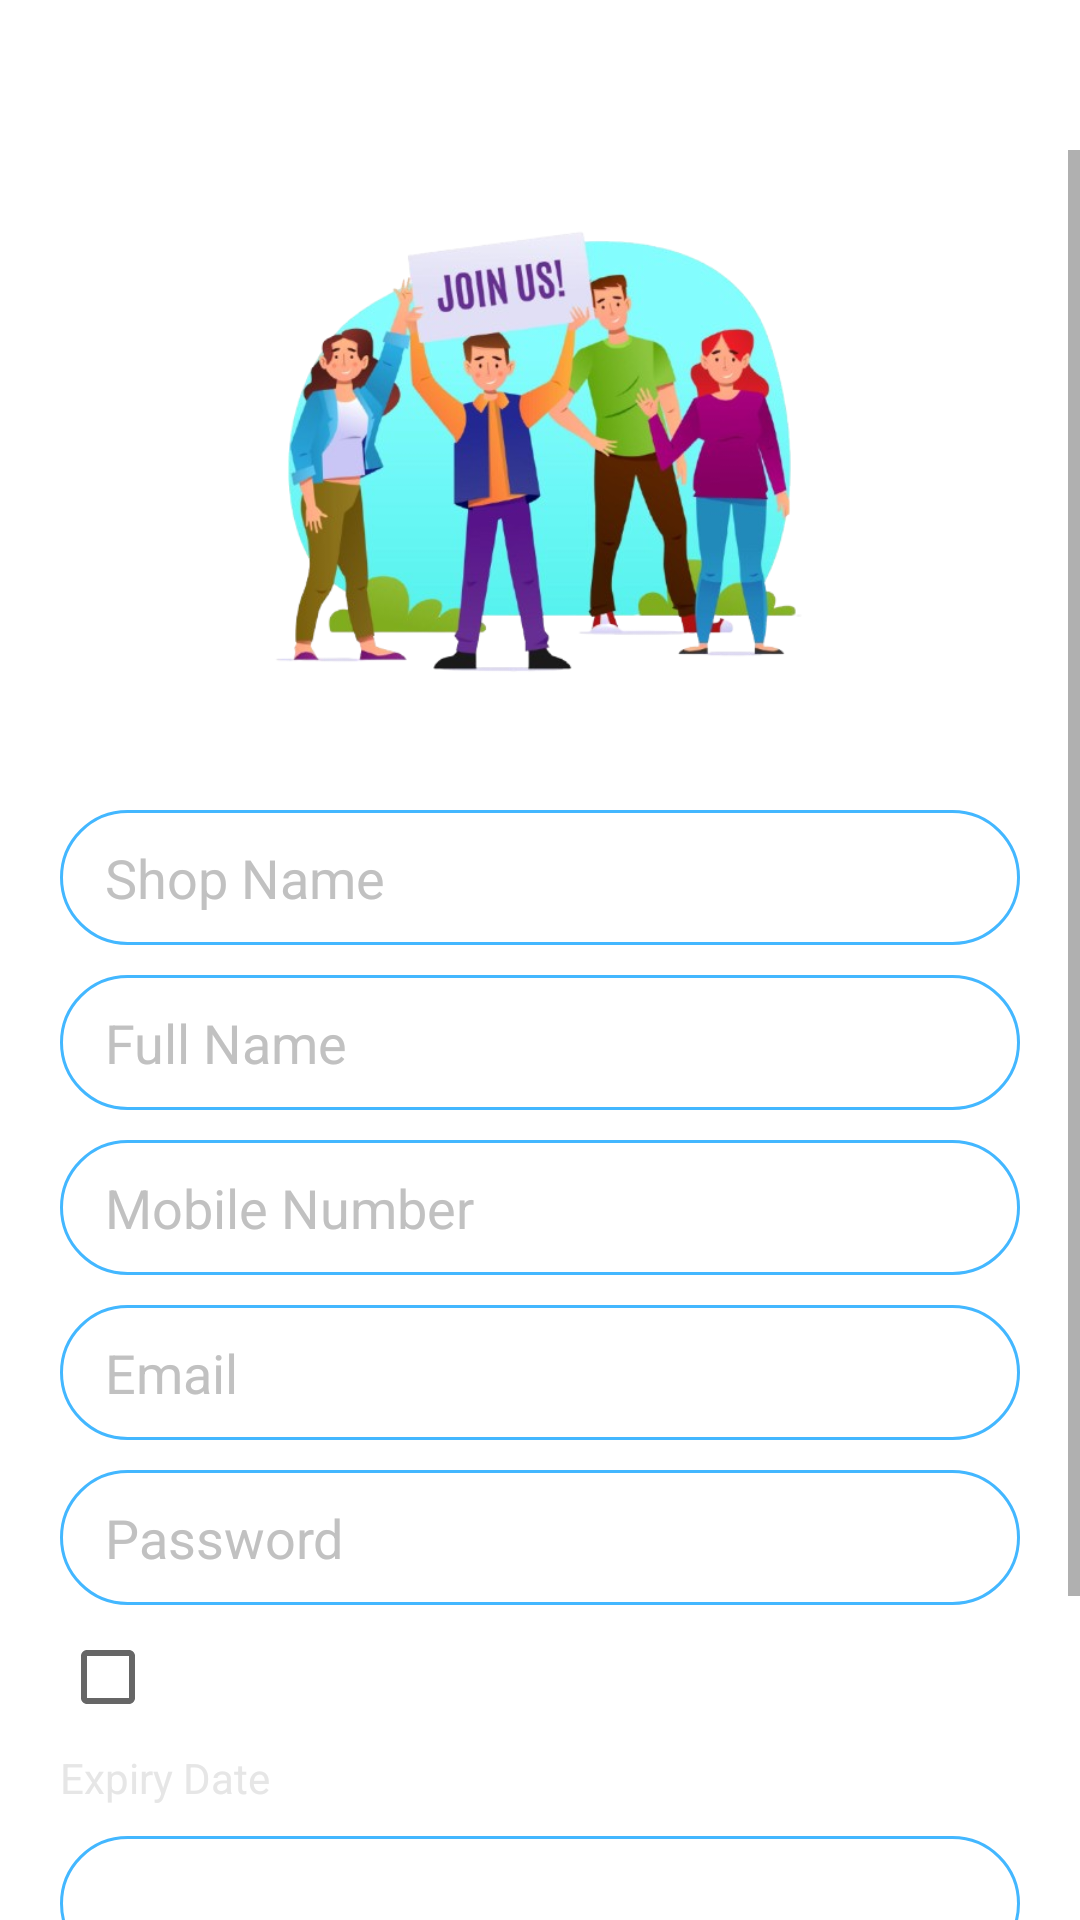

Layout XML and referenced resources for this Android screen:
<!-- AndroidManifest.xml: application theme Theme.SellPoint -->
<!-- res/layout/activity_signup.xml -->
<?xml version="1.0" encoding="utf-8"?>
<LinearLayout xmlns:android="http://schemas.android.com/apk/res/android"
    xmlns:app="http://schemas.android.com/apk/res-auto"
    xmlns:tools="http://schemas.android.com/tools"
    android:id="@+id/main"
    android:layout_width="match_parent"
    android:layout_height="match_parent"
    android:orientation="vertical"
    android:background="@drawable/sellpointbg"
    tools:context=".activities.SignupActivity">

    <RelativeLayout
        android:layout_width="match_parent"
        android:layout_height="50dp">
        <ImageView
            android:id="@+id/back_btn"
            android:layout_width="50dp"
            android:layout_height="50dp"
            android:padding="10dp"
            android:src="@drawable/back_btn"/>
        <TextView
            android:id="@+id/profileHead"
            android:layout_width="wrap_content"
            android:layout_height="wrap_content"
            android:text="Signup"
            android:layout_centerInParent="true"
            android:textColor="@color/white"
            android:textSize="18dp"
            android:textStyle="bold"/>



    </RelativeLayout>

    <ScrollView
        android:layout_width="match_parent"
        android:layout_height="match_parent">
        <LinearLayout
            android:layout_width="match_parent"
            android:layout_height="match_parent"
            android:orientation="vertical">
            <ImageView
                android:id="@+id/profileImg"
                android:layout_width="match_parent"
                android:layout_height="200dp"
                android:src="@drawable/signup_img"/>

            <EditText
                android:id="@+id/shopName"
                android:layout_width="match_parent"
                android:layout_height="45dp"
                android:layout_marginHorizontal="20dp"
                android:background="@drawable/et_bg"
                android:textColor="@color/white"
                android:textColorHint="#C1C1C1"
                android:hint="Shop Name"
                android:inputType="textPersonName"
                android:paddingHorizontal="15dp"
                android:layout_marginTop="20dp"/>

            <EditText
                android:id="@+id/fullName"
                android:layout_width="match_parent"
                android:layout_height="45dp"
                android:layout_marginHorizontal="20dp"
                android:background="@drawable/et_bg"
                android:textColor="@color/white"
                android:textColorHint="#C1C1C1"
                android:hint="Full Name"
                android:inputType="textPersonName"
                android:paddingHorizontal="15dp"
                android:layout_marginTop="10dp"/>

            <EditText
                android:id="@+id/mobile"
                android:layout_width="match_parent"
                android:layout_height="45dp"
                android:layout_marginHorizontal="20dp"
                android:background="@drawable/et_bg"
                android:textColor="@color/white"
                android:textColorHint="#C1C1C1"
                android:hint="Mobile Number"
                android:inputType="number"
                android:paddingHorizontal="15dp"
                android:layout_marginTop="10dp"/>

            <EditText
                android:id="@+id/email"
                android:layout_width="match_parent"
                android:layout_height="45dp"
                android:layout_marginHorizontal="20dp"
                android:background="@drawable/et_bg"
                android:textColor="@color/white"
                android:textColorHint="#C1C1C1"
                android:hint="Email"
                android:inputType="textEmailAddress"
                android:paddingHorizontal="15dp"
                android:layout_marginTop="10dp"/>

            <EditText
                android:id="@+id/etPass"
                android:layout_width="match_parent"
                android:layout_height="45dp"
                android:layout_marginHorizontal="20dp"
                android:background="@drawable/et_bg"
                android:textColor="@color/white"
                android:textColorHint="#C1C1C1"
                android:hint="Password"
                android:inputType="textPassword"
                android:paddingHorizontal="15dp"
                android:layout_marginTop="10dp"/>

            <CheckBox
                android:id="@+id/passCheck"
                android:layout_width="wrap_content"
                android:layout_height="wrap_content"
                android:layout_marginHorizontal="20dp"
                android:text="Show/Hide Password"
                android:textColor="@color/white"/>

            <TextView
                android:id="@+id/expDateHead"
                android:layout_width="wrap_content"
                android:layout_height="wrap_content"
                android:text="Expiry Date"
                android:textColor="#E6E6E6"
                android:layout_marginLeft="20dp"/>

            <TextView
                android:id="@+id/expiryDate"
                android:layout_width="match_parent"
                android:layout_height="45dp"
                android:layout_marginHorizontal="20dp"
                android:background="@drawable/et_bg"
                android:textColor="@color/white"
                android:textColorHint="#C1C1C1"
                android:text="Expiry Date"
                android:gravity="center_vertical"
                android:inputType="textEmailAddress"
                android:paddingHorizontal="15dp"
                android:layout_marginTop="10dp"/>

            <androidx.appcompat.widget.AppCompatButton
                android:id="@+id/signupBtn"
                android:layout_width="match_parent"
                android:layout_height="45dp"
                android:layout_marginBottom="50dp"
                android:layout_marginTop="20dp"
                android:layout_marginHorizontal="20dp"
                android:text="Signup"
                android:textColor="@color/white"
                android:background="@drawable/et_bg"
                android:backgroundTint="#6D0000"/>
        </LinearLayout>
    </ScrollView>

</LinearLayout>
<!-- resources referenced by this layout -->
<resources>
  <color name="white">#FFFFFFFF</color>
  <!-- drawable et_bg (drawable) -->
  <?xml version="1.0" encoding="utf-8"?>
  <shape xmlns:android="http://schemas.android.com/apk/res/android">
  
      <stroke android:color="#43B7FF" android:width="1dp"/>
      <corners android:radius="200dp"/>
  
  </shape>
  <!-- drawable signup_img: png bitmap (drawable, 239350 bytes) -->
  <style name="Theme.SellPoint" parent="Base.Theme.SellPoint" />
  <style name="Base.Theme.SellPoint" parent="Theme.MaterialComponents.DayNight.NoActionBar">
          
          
          <item name="android:statusBarColor">@color/bluetheme</item>
      </style>
  <color name="bluetheme">#05013E</color>
</resources>
